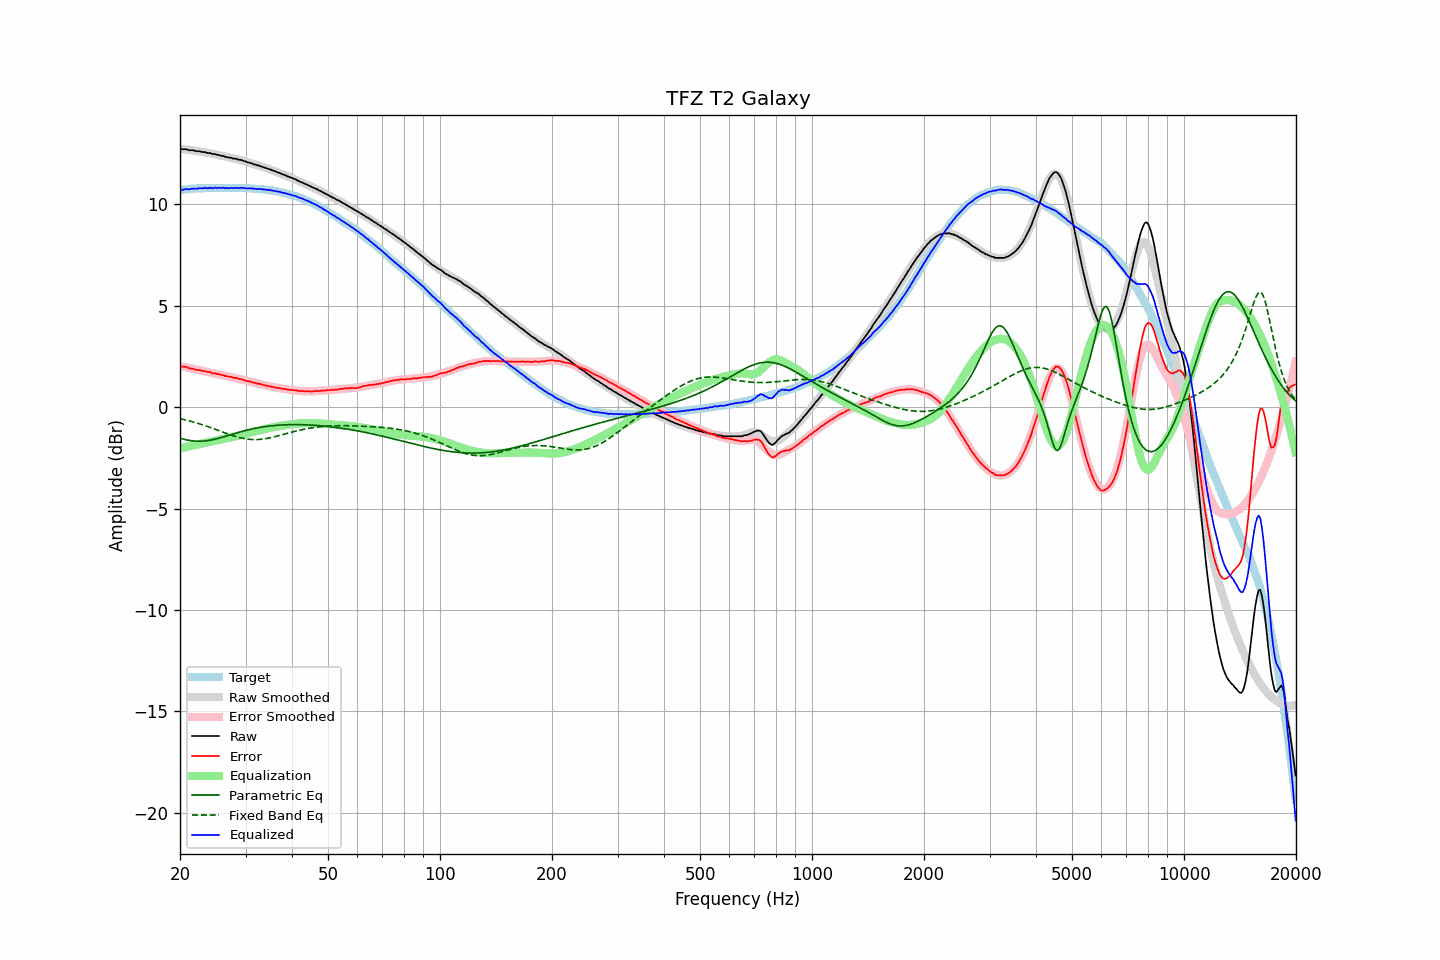

Values plotted in this chart, from the file beside it:
frequency, raw, error, smoothed, error_smoothed, equalization, parametric_eq, fixed_band_eq, equalized_raw, equalized_smoothed, target
20.00, 12.74, 2.03, 12.74, 2.03, -2.03, -1.53, -0.57, 10.71, 10.71, 10.71
20.20, 12.72, 2.00, 12.73, 2.01, -2.01, -1.56, -0.58, 10.71, 10.72, 10.72
20.40, 12.72, 1.99, 12.72, 2.00, -2.00, -1.58, -0.60, 10.73, 10.73, 10.73
20.61, 12.72, 1.98, 12.71, 1.98, -1.98, -1.60, -0.62, 10.75, 10.74, 10.74
20.81, 12.72, 1.98, 12.70, 1.96, -1.96, -1.61, -0.64, 10.76, 10.74, 10.74
21.02, 12.68, 1.94, 12.69, 1.94, -1.94, -1.63, -0.66, 10.74, 10.75, 10.75
21.23, 12.67, 1.92, 12.68, 1.93, -1.93, -1.64, -0.68, 10.75, 10.76, 10.76
21.44, 12.67, 1.90, 12.67, 1.91, -1.91, -1.66, -0.70, 10.76, 10.77, 10.77
21.66, 12.67, 1.90, 12.66, 1.89, -1.89, -1.67, -0.73, 10.78, 10.77, 10.77
21.87, 12.65, 1.87, 12.65, 1.87, -1.87, -1.67, -0.75, 10.78, 10.78, 10.78
22.09, 12.62, 1.84, 12.64, 1.86, -1.86, -1.68, -0.77, 10.77, 10.78, 10.78
22.31, 12.62, 1.83, 12.63, 1.84, -1.84, -1.68, -0.80, 10.78, 10.79, 10.79
22.54, 12.62, 1.83, 12.62, 1.82, -1.82, -1.68, -0.82, 10.80, 10.79, 10.79
22.76, 12.60, 1.80, 12.60, 1.81, -1.81, -1.68, -0.85, 10.80, 10.80, 10.80
22.99, 12.58, 1.79, 12.59, 1.79, -1.79, -1.68, -0.87, 10.79, 10.80, 10.80
23.22, 12.58, 1.79, 12.58, 1.77, -1.77, -1.67, -0.90, 10.81, 10.80, 10.80
23.45, 12.57, 1.77, 12.56, 1.76, -1.76, -1.66, -0.92, 10.82, 10.80, 10.80
23.69, 12.53, 1.73, 12.55, 1.74, -1.74, -1.65, -0.95, 10.79, 10.81, 10.80
23.92, 12.53, 1.73, 12.53, 1.72, -1.72, -1.64, -0.98, 10.81, 10.81, 10.80
24.16, 12.53, 1.72, 12.52, 1.71, -1.71, -1.63, -1.01, 10.82, 10.81, 10.81
24.40, 12.48, 1.66, 12.50, 1.69, -1.69, -1.61, -1.04, 10.79, 10.81, 10.82
24.65, 12.48, 1.67, 12.48, 1.67, -1.67, -1.59, -1.07, 10.81, 10.81, 10.82
24.89, 12.48, 1.67, 12.47, 1.65, -1.65, -1.58, -1.09, 10.83, 10.81, 10.82
25.14, 12.44, 1.63, 12.45, 1.64, -1.64, -1.56, -1.12, 10.81, 10.81, 10.81
25.39, 12.44, 1.63, 12.43, 1.62, -1.62, -1.53, -1.15, 10.82, 10.81, 10.81
25.65, 12.41, 1.60, 12.41, 1.60, -1.60, -1.51, -1.18, 10.81, 10.81, 10.81
25.91, 12.39, 1.58, 12.40, 1.58, -1.58, -1.49, -1.21, 10.81, 10.81, 10.81
26.16, 12.39, 1.58, 12.38, 1.57, -1.57, -1.47, -1.24, 10.83, 10.81, 10.82
26.43, 12.34, 1.53, 12.36, 1.55, -1.55, -1.44, -1.27, 10.80, 10.81, 10.81
26.69, 12.34, 1.53, 12.34, 1.53, -1.53, -1.42, -1.30, 10.81, 10.81, 10.81
26.96, 12.31, 1.50, 12.33, 1.52, -1.52, -1.40, -1.33, 10.80, 10.81, 10.81
27.23, 12.30, 1.50, 12.31, 1.50, -1.50, -1.37, -1.36, 10.80, 10.81, 10.81
27.50, 12.30, 1.50, 12.29, 1.48, -1.48, -1.35, -1.38, 10.82, 10.81, 10.81
27.77, 12.26, 1.45, 12.27, 1.46, -1.46, -1.32, -1.41, 10.80, 10.81, 10.81
28.05, 12.25, 1.44, 12.26, 1.45, -1.45, -1.30, -1.43, 10.81, 10.81, 10.81
28.33, 12.25, 1.45, 12.24, 1.43, -1.43, -1.28, -1.46, 10.83, 10.81, 10.81
28.62, 12.21, 1.41, 12.22, 1.41, -1.41, -1.25, -1.48, 10.80, 10.81, 10.80
28.90, 12.20, 1.39, 12.20, 1.39, -1.39, -1.23, -1.50, 10.81, 10.81, 10.81
29.19, 12.19, 1.38, 12.18, 1.37, -1.37, -1.21, -1.52, 10.82, 10.81, 10.81
29.48, 12.16, 1.36, 12.16, 1.35, -1.35, -1.19, -1.54, 10.81, 10.80, 10.81
29.78, 12.13, 1.33, 12.13, 1.33, -1.33, -1.17, -1.55, 10.80, 10.80, 10.80
30.08, 12.11, 1.31, 12.11, 1.31, -1.31, -1.15, -1.57, 10.80, 10.80, 10.81
30.38, 12.07, 1.28, 12.09, 1.29, -1.29, -1.13, -1.58, 10.78, 10.80, 10.79
30.68, 12.06, 1.27, 12.06, 1.27, -1.27, -1.11, -1.59, 10.79, 10.79, 10.79
30.99, 12.03, 1.25, 12.04, 1.25, -1.25, -1.09, -1.59, 10.78, 10.79, 10.79
31.30, 12.02, 1.24, 12.01, 1.23, -1.23, -1.07, -1.60, 10.79, 10.78, 10.78
31.61, 11.97, 1.19, 11.99, 1.21, -1.21, -1.06, -1.60, 10.76, 10.78, 10.78
31.93, 11.96, 1.20, 11.96, 1.19, -1.19, -1.04, -1.60, 10.77, 10.77, 10.76
32.24, 11.92, 1.15, 11.94, 1.17, -1.17, -1.02, -1.60, 10.75, 10.77, 10.77
32.57, 11.92, 1.17, 11.91, 1.15, -1.15, -1.01, -1.59, 10.77, 10.76, 10.76
32.89, 11.88, 1.13, 11.88, 1.13, -1.13, -1.00, -1.59, 10.75, 10.75, 10.75
33.22, 11.86, 1.12, 11.86, 1.11, -1.11, -0.98, -1.58, 10.75, 10.75, 10.75
33.55, 11.83, 1.09, 11.83, 1.09, -1.09, -0.97, -1.57, 10.74, 10.74, 10.74
33.89, 11.80, 1.07, 11.81, 1.08, -1.08, -0.96, -1.56, 10.73, 10.73, 10.73
34.23, 11.78, 1.06, 11.78, 1.06, -1.06, -0.95, -1.54, 10.73, 10.72, 10.72
34.57, 11.74, 1.03, 11.75, 1.04, -1.04, -0.94, -1.53, 10.70, 10.71, 10.71
34.92, 11.73, 1.04, 11.72, 1.02, -1.02, -0.93, -1.51, 10.71, 10.70, 10.70
35.27, 11.69, 0.99, 11.70, 1.01, -1.01, -0.92, -1.49, 10.69, 10.69, 10.70
35.62, 11.66, 0.99, 11.67, 0.99, -0.99, -0.91, -1.48, 10.67, 10.68, 10.67
35.97, 11.64, 0.98, 11.64, 0.97, -0.97, -0.90, -1.46, 10.67, 10.66, 10.67
... 635 more rows
